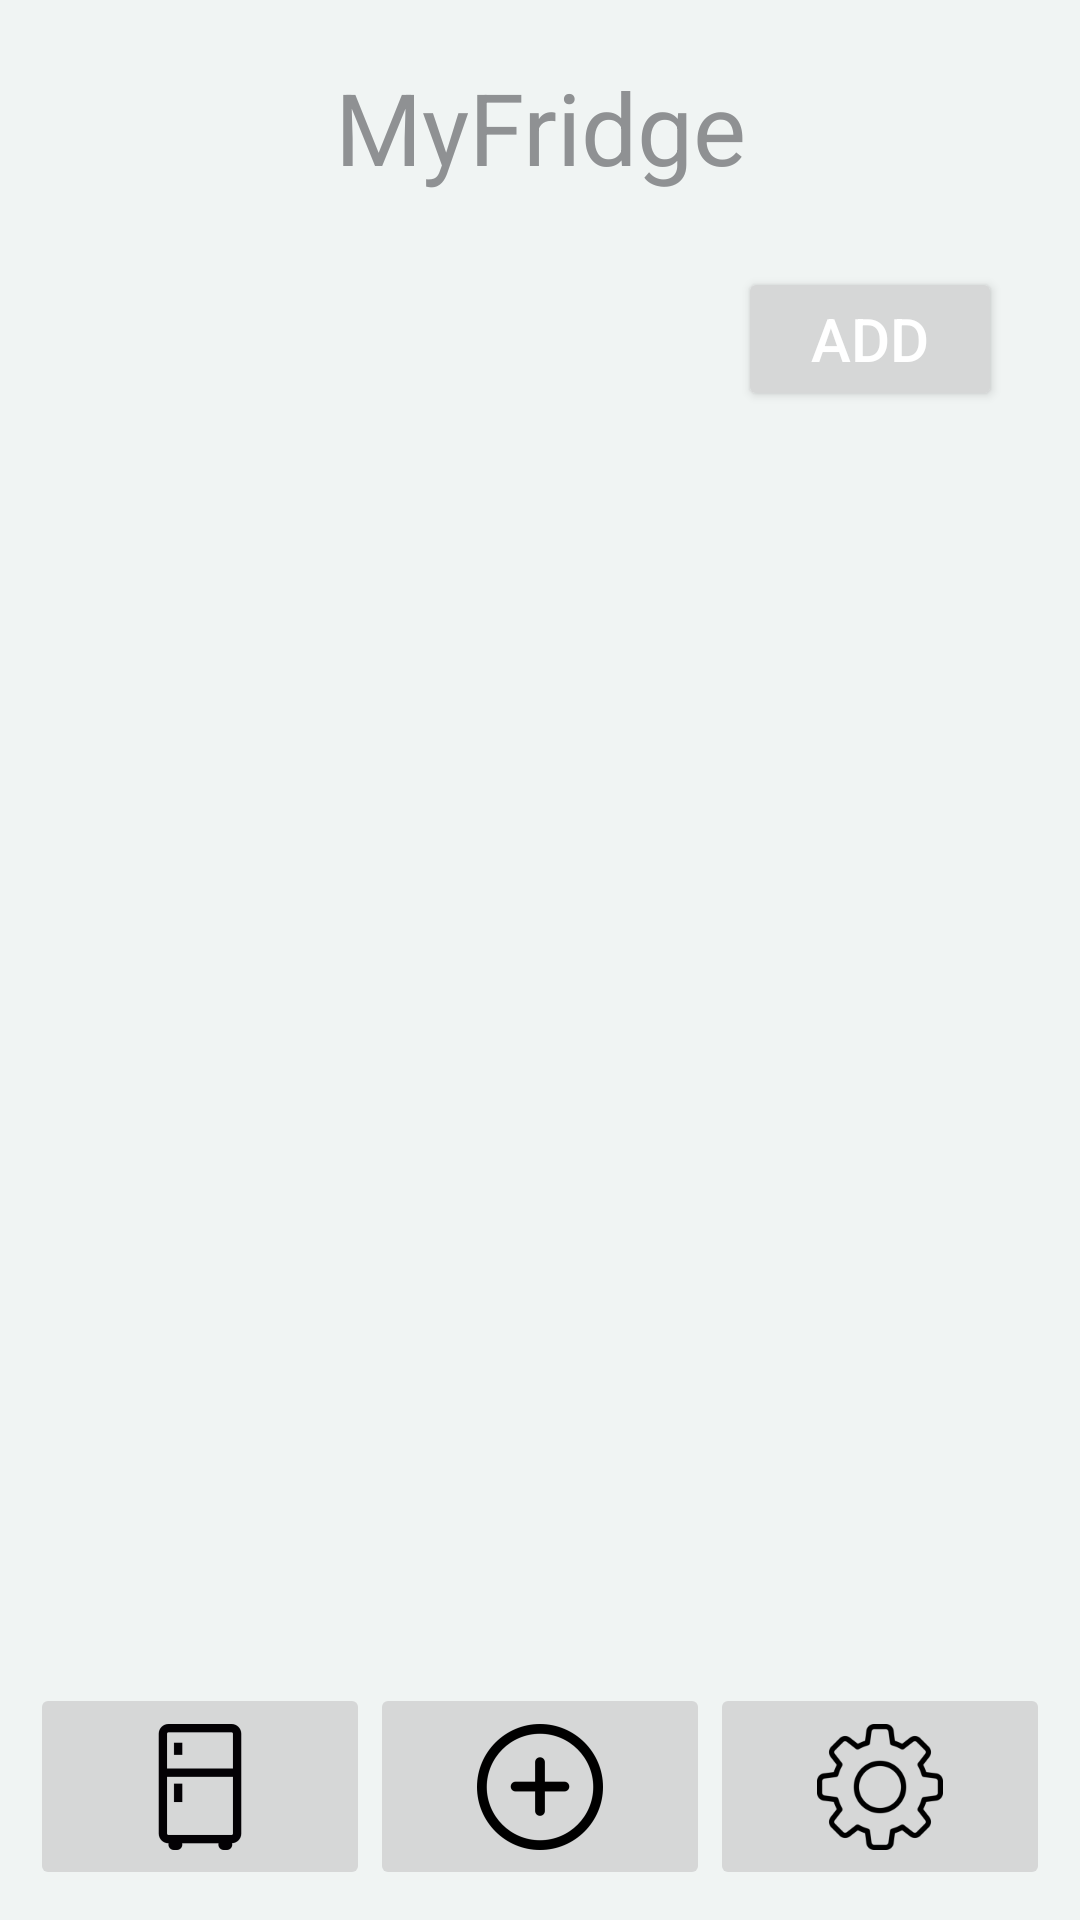

Layout XML and referenced resources for this Android screen:
<!-- AndroidManifest.xml: application theme Theme.GroceryManagerApp -->
<!-- res/layout/activity_fridge.xml -->
<?xml version="1.0" encoding="utf-8"?>
<LinearLayout xmlns:android="http://schemas.android.com/apk/res/android"
    xmlns:app="http://schemas.android.com/apk/res-auto"
    xmlns:tools="http://schemas.android.com/tools"
    android:layout_width="match_parent"
    android:layout_height="match_parent"
    android:padding="10dp"
    android:orientation="vertical"
    tools:context=".FridgeActivity">


    <ScrollView
        android:layout_width="match_parent"
        android:layout_height="10dp"
        android:layout_weight="1">


        <TextView
            android:id="@+id/textView"
            android:layout_width="match_parent"
            android:layout_height="wrap_content"
            android:layout_marginTop="10dp"
            android:text="MyFridge"
            android:textAlignment="center"
            android:textColor="@color/material_dynamic_neutral60"
            android:textSize="100px" />

    </ScrollView>


    <ScrollView
        android:layout_width="match_parent"
        android:layout_height="wrap_content"
        android:layout_weight="8">

        <RelativeLayout
            android:layout_width="match_parent"
            android:layout_height="match_parent">

            <Button
                android:id="@+id/buttonGo"
                android:layout_width="wrap_content"
                android:layout_height="wrap_content"
                android:layout_alignParentEnd="true"
                android:layout_marginTop="16dp"
                android:layout_marginEnd="16dp"
                android:padding="10dp"
                android:text="Add"
                android:textColor="@android:color/white"
                android:textSize="20sp" />

        </RelativeLayout>

    </ScrollView>






    <ScrollView
        android:layout_width="match_parent"
        android:layout_height="wrap_content">

        <LinearLayout
            android:layout_width="match_parent"
            android:layout_height="wrap_content"
            android:orientation="horizontal"
            android:gravity="bottom">

            <ImageButton
                android:id="@+id/imageButton5"
                android:layout_width="0dp"
                android:layout_height="69dp"
                android:layout_weight="1"
                android:src="@mipmap/ic_fridge" />

            <ImageButton
                android:id="@+id/imageButton6"
                android:layout_width="0dp"
                android:layout_weight="1"
                android:layout_height="69dp"
                android:src="@mipmap/ic_add" />

            <ImageButton
                android:id="@+id/imageButton7"
                android:layout_width="0dp"
                android:layout_weight="1"
                android:layout_height="69dp"
                android:src="@mipmap/ic_settings" />

        </LinearLayout>

    </ScrollView>
</LinearLayout>
<!-- resources referenced by this layout -->
<resources>
  <!-- mipmap ic_add: png bitmap (mipmap-hdpi, 1261 bytes) -->
  <!-- mipmap ic_fridge: png bitmap (mipmap-hdpi, 797 bytes) -->
  <!-- mipmap ic_settings: png bitmap (mipmap-xhdpi, 2756 bytes) -->
  <style name="Theme.GroceryManagerApp" parent="Theme.MaterialComponents.DayNight.NoActionBar">
          
          <item name="colorPrimary">#74BE3B</item>
          <item name="colorPrimaryVariant">#74BE3B</item>
          <item name="colorOnPrimary">@color/white</item>
          
          <item name="colorSecondary">#e5e5e5</item>
          <item name="colorSecondaryVariant">@color/teal_700</item>
          <item name="colorOnSecondary">@color/white</item>
          
          <item name="colorAccent">#74BE3B</item>
          
          <item name="android:statusBarColor">?attr/colorPrimaryVariant</item>
          
          
          <item name="android:windowBackground">@color/background</item>
  
      </style>
  <color name="white">#FFFFFFFF</color>
  <color name="teal_700">#FF018786</color>
  <color name="background">#F0F4F3</color>
</resources>
